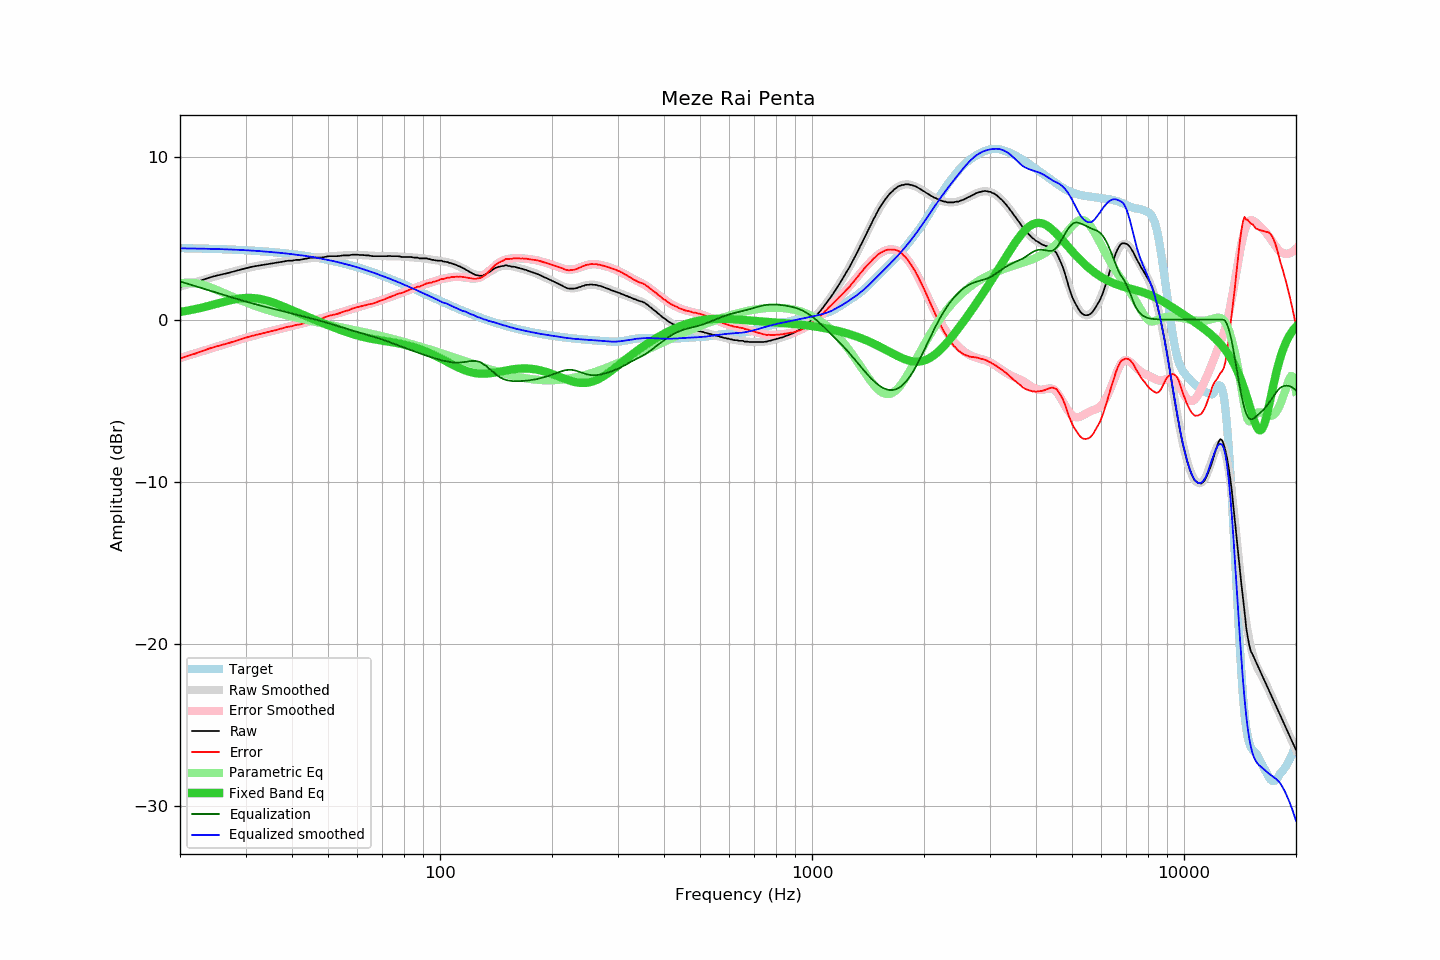

The file beside this chart, header and first rows:
frequency, raw, error, smoothed, error_smoothed, equalization, parametric_eq, equalized_raw, equalized_smoothed, target
20, 2.01, -2.40, 2.04, -2.36, 2.36, 0.48, 4.37, 4.40, 4.41
21, 2.18, -2.22, 2.18, -2.21, 2.21, 0.56, 4.39, 4.39, 4.40
22, 2.31, -2.09, 2.32, -2.07, 2.07, 0.66, 4.38, 4.39, 4.39
23, 2.46, -1.92, 2.45, -1.93, 1.93, 0.76, 4.39, 4.38, 4.38
24, 2.60, -1.77, 2.57, -1.80, 1.80, 0.86, 4.40, 4.37, 4.37
25, 2.71, -1.65, 2.68, -1.68, 1.68, 0.97, 4.38, 4.36, 4.36
26, 2.80, -1.55, 2.79, -1.55, 1.55, 1.08, 4.35, 4.35, 4.35
27, 2.89, -1.44, 2.89, -1.44, 1.44, 1.17, 4.33, 4.33, 4.33
28, 2.99, -1.33, 2.99, -1.33, 1.33, 1.25, 4.32, 4.32, 4.32
29, 3.08, -1.22, 3.08, -1.22, 1.22, 1.31, 4.30, 4.30, 4.30
30, 3.17, -1.11, 3.16, -1.12, 1.12, 1.34, 4.29, 4.28, 4.28
31, 3.25, -1.02, 3.23, -1.03, 1.03, 1.34, 4.28, 4.26, 4.26
32, 3.31, -0.94, 3.30, -0.94, 0.94, 1.32, 4.25, 4.24, 4.24
33, 3.36, -0.86, 3.36, -0.86, 0.86, 1.27, 4.22, 4.22, 4.22
34, 3.41, -0.79, 3.41, -0.79, 0.79, 1.20, 4.20, 4.20, 4.20
35, 3.46, -0.72, 3.46, -0.71, 0.71, 1.11, 4.17, 4.17, 4.18
36, 3.50, -0.65, 3.51, -0.64, 0.64, 1.02, 4.14, 4.15, 4.15
37, 3.55, -0.58, 3.55, -0.58, 0.58, 0.91, 4.12, 4.12, 4.13
38, 3.59, -0.51, 3.59, -0.51, 0.51, 0.80, 4.10, 4.10, 4.10
39, 3.64, -0.43, 3.62, -0.45, 0.45, 0.70, 4.08, 4.07, 4.07
40, 3.64, -0.40, 3.66, -0.38, 0.38, 0.59, 4.02, 4.04, 4.04
41, 3.69, -0.32, 3.69, -0.32, 0.32, 0.48, 4.01, 4.01, 4.01
42, 3.69, -0.29, 3.72, -0.26, 0.26, 0.38, 3.95, 3.98, 3.98
43, 3.74, -0.21, 3.74, -0.20, 0.20, 0.28, 3.94, 3.95, 3.95
44, 3.78, -0.14, 3.77, -0.14, 0.14, 0.19, 3.92, 3.91, 3.91
45, 3.83, -0.05, 3.79, -0.08, 0.08, 0.09, 3.91, 3.88, 3.88
46, 3.83, -0.01, 3.82, -0.02, 0.02, 0.00, 3.85, 3.84, 3.84
47, 3.83, 0.02, 3.84, 0.03, -0.03, -0.09, 3.79, 3.80, 3.80
48, 3.83, 0.06, 3.85, 0.09, -0.09, -0.17, 3.74, 3.76, 3.77
49, 3.87, 0.14, 3.87, 0.15, -0.15, -0.25, 3.72, 3.72, 3.73
50, 3.91, 0.22, 3.89, 0.21, -0.21, -0.33, 3.70, 3.68, 3.69
51, 3.92, 0.27, 3.91, 0.27, -0.27, -0.41, 3.65, 3.64, 3.64
52, 3.92, 0.32, 3.92, 0.33, -0.33, -0.49, 3.59, 3.60, 3.60
53, 3.92, 0.36, 3.94, 0.38, -0.38, -0.56, 3.53, 3.55, 3.56
54, 3.94, 0.43, 3.95, 0.44, -0.44, -0.63, 3.50, 3.51, 3.51
55, 3.97, 0.50, 3.96, 0.50, -0.50, -0.70, 3.47, 3.46, 3.47
56, 3.97, 0.55, 3.97, 0.55, -0.55, -0.76, 3.41, 3.42, 3.42
57, 3.97, 0.59, 3.98, 0.61, -0.61, -0.82, 3.36, 3.37, 3.37
58, 4.01, 0.68, 3.99, 0.66, -0.66, -0.87, 3.35, 3.33, 3.33
59, 4.01, 0.73, 3.99, 0.71, -0.71, -0.93, 3.30, 3.27, 3.28
60, 4.01, 0.78, 3.98, 0.76, -0.76, -0.97, 3.25, 3.22, 3.23
61, 3.99, 0.81, 3.98, 0.81, -0.81, -1.02, 3.18, 3.17, 3.18
62, 3.99, 0.86, 3.98, 0.85, -0.85, -1.06, 3.13, 3.12, 3.13
63, 3.97, 0.89, 3.97, 0.90, -0.90, -1.10, 3.07, 3.07, 3.08
64, 3.97, 0.94, 3.96, 0.94, -0.94, -1.13, 3.03, 3.02, 3.02
65, 3.94, 0.97, 3.95, 0.99, -0.99, -1.16, 2.95, 2.97, 2.97
66, 3.92, 1.00, 3.94, 1.03, -1.03, -1.19, 2.89, 2.91, 2.92
67, 3.92, 1.05, 3.93, 1.08, -1.08, -1.22, 2.84, 2.86, 2.87
68, 3.92, 1.10, 3.93, 1.12, -1.12, -1.25, 2.80, 2.80, 2.81
69, 3.92, 1.16, 3.92, 1.17, -1.17, -1.27, 2.75, 2.75, 2.76
70, 3.92, 1.21, 3.92, 1.22, -1.22, -1.29, 2.70, 2.70, 2.71
71, 3.92, 1.27, 3.92, 1.27, -1.27, -1.32, 2.65, 2.65, 2.65
72, 3.92, 1.32, 3.92, 1.32, -1.32, -1.34, 2.60, 2.59, 2.60
73, 3.93, 1.38, 3.91, 1.37, -1.37, -1.36, 2.55, 2.54, 2.54
74, 3.92, 1.43, 3.91, 1.43, -1.43, -1.38, 2.49, 2.49, 2.49
75, 3.92, 1.48, 3.91, 1.48, -1.48, -1.40, 2.44, 2.43, 2.44
76, 3.92, 1.54, 3.91, 1.53, -1.53, -1.43, 2.39, 2.38, 2.38
77, 3.92, 1.59, 3.90, 1.58, -1.58, -1.45, 2.34, 2.33, 2.33
78, 3.90, 1.63, 3.90, 1.63, -1.63, -1.48, 2.27, 2.27, 2.27
79, 3.87, 1.65, 3.89, 1.67, -1.67, -1.50, 2.19, 2.22, 2.22
... 553 more rows
